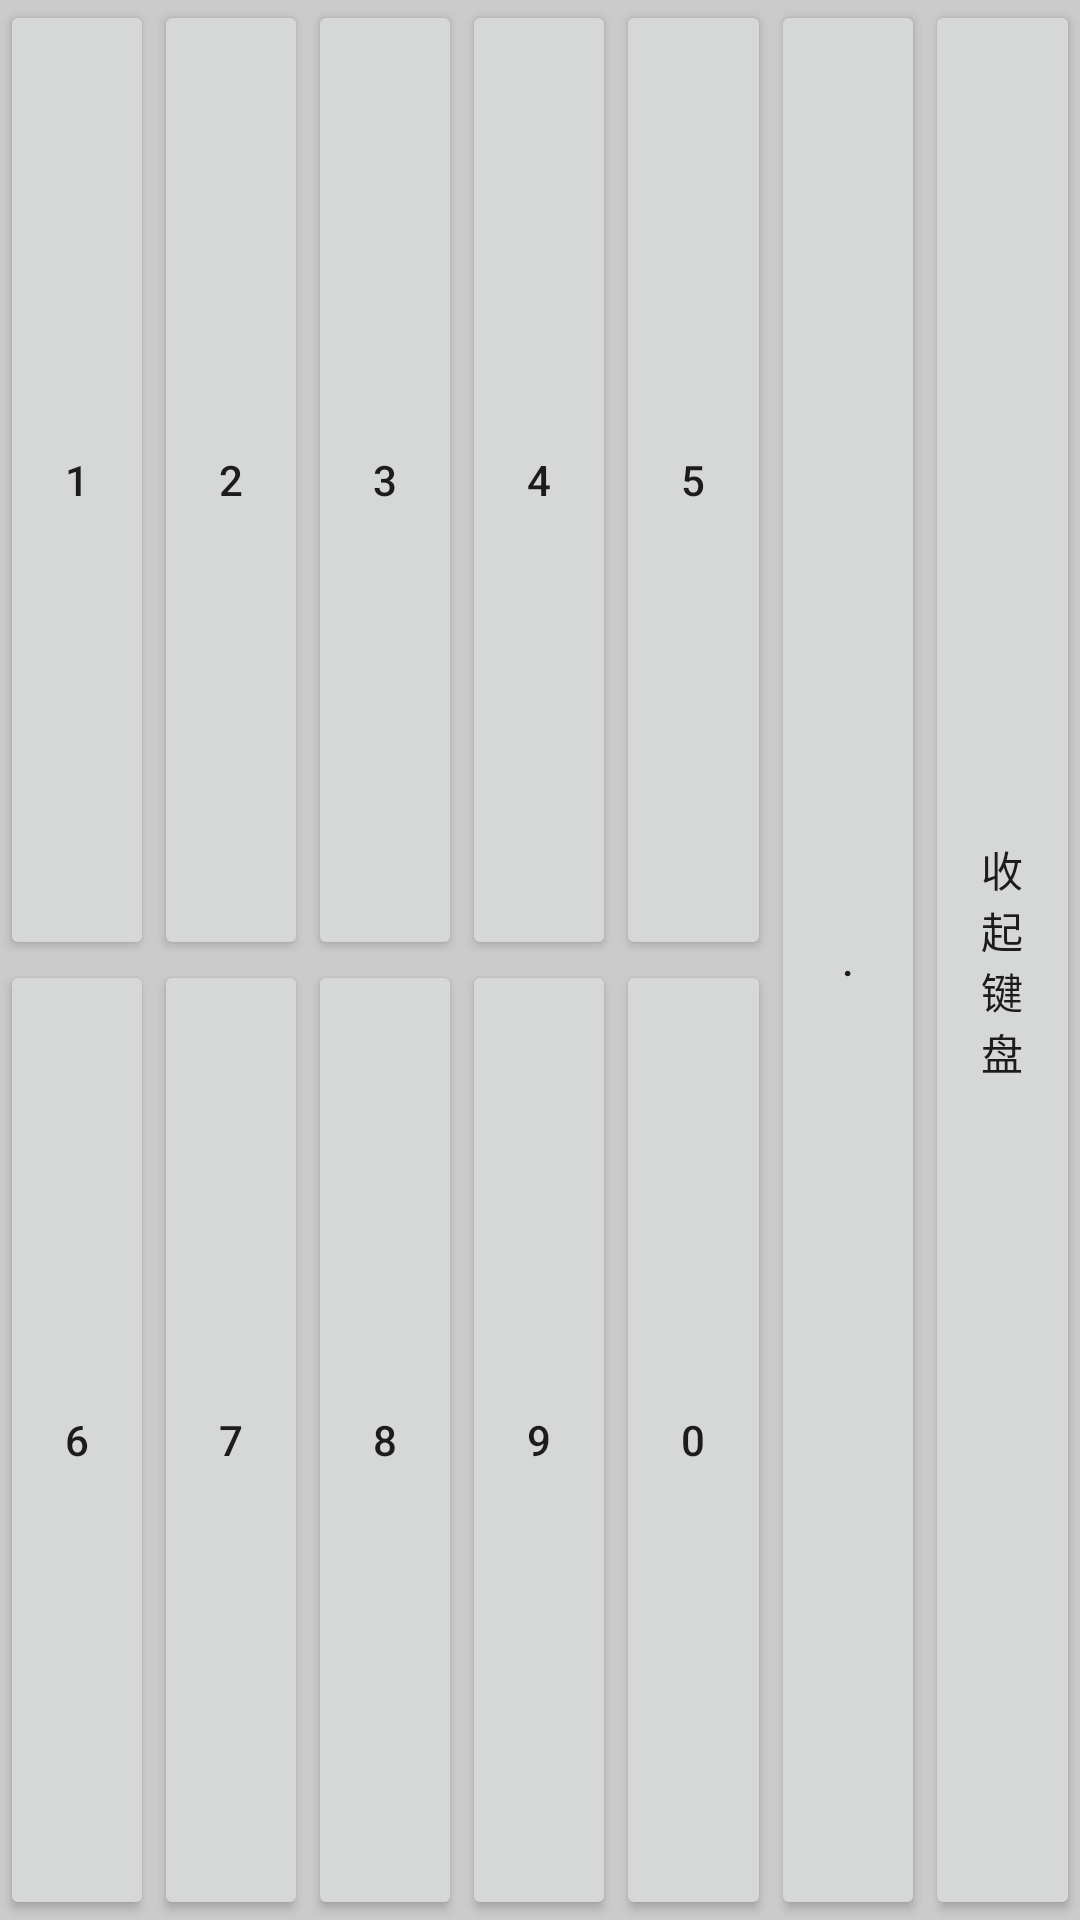

Write the Android layout XML for this screen, with the resource values it uses.
<!-- AndroidManifest.xml: application theme AppTheme -->
<!-- res/layout/exchange_rate_dialog.xml -->
<?xml version="1.0" encoding="utf-8"?>
<LinearLayout xmlns:android="http://schemas.android.com/apk/res/android"
    android:layout_width="match_parent"
    android:layout_height="100dp"
    android:background="#cbcbcb"
    android:orientation="horizontal">

    <LinearLayout
        android:layout_width="0dp"
        android:layout_height="match_parent"
        android:layout_weight="5"
        android:orientation="vertical">

        
        <LinearLayout
            android:layout_width="match_parent"
            android:layout_height="0dp"
            android:layout_weight="1"
            android:orientation="horizontal">

            <Button
                android:id="@+id/bt_1"
                android:layout_width="0dp"
                android:layout_height="match_parent"
                android:layout_weight="1"
                android:gravity="center"
                android:text="1" />

            <Button
                android:id="@+id/bt_2"
                android:layout_width="0dp"
                android:layout_height="match_parent"
                android:layout_weight="1"
                android:gravity="center"
                android:text="2" />

            <Button
                android:id="@+id/bt_3"
                android:layout_width="0dp"
                android:layout_height="match_parent"
                android:layout_weight="1"
                android:gravity="center"
                android:text="3" />

            <Button
                android:id="@+id/bt_4"
                android:layout_width="0dp"
                android:layout_height="match_parent"
                android:layout_weight="1"
                android:gravity="center"
                android:text="4" />

            <Button
                android:id="@+id/bt_5"
                android:layout_width="0dp"
                android:layout_height="match_parent"
                android:layout_weight="1"
                android:gravity="center"
                android:text="5" />
        </LinearLayout>

        
        <LinearLayout
            android:layout_width="match_parent"
            android:layout_height="0dp"
            android:layout_weight="1"
            android:orientation="horizontal">

            <Button
                android:id="@+id/bt_6"
                android:layout_width="0dp"
                android:layout_height="match_parent"
                android:layout_weight="1"
                android:gravity="center"
                android:text="6" />

            <Button
                android:id="@+id/bt_7"
                android:layout_width="0dp"
                android:layout_height="match_parent"
                android:layout_weight="1"
                android:gravity="center"
                android:text="7" />

            <Button
                android:id="@+id/bt_8"
                android:layout_width="0dp"
                android:layout_height="match_parent"
                android:layout_weight="1"
                android:gravity="center"
                android:text="8" />

            <Button
                android:id="@+id/bt_9"
                android:layout_width="0dp"
                android:layout_height="match_parent"
                android:layout_weight="1"
                android:gravity="center"
                android:text="9" />

            <Button
                android:id="@+id/bt_0"
                android:layout_width="0dp"
                android:layout_height="match_parent"
                android:layout_weight="1"
                android:gravity="center"
                android:text="0" />
        </LinearLayout>
    </LinearLayout>

    <Button
        android:id="@+id/bt_dot"
        android:layout_width="0dp"
        android:layout_height="match_parent"
        android:layout_weight="1"
        android:gravity="center"
        android:text="." />

    <Button
        android:id="@+id/bt_hide"
        android:layout_width="0dp"
        android:layout_height="match_parent"
        android:layout_weight="1"
        android:gravity="center"
        android:text="收起键盘" />


</LinearLayout>
<!-- resources referenced by this layout -->
<resources>
  <style name="AppTheme" parent="Theme.AppCompat.Light.NoActionBar">
          
          <item name="colorPrimary">@color/colorPrimary</item>
          <item name="colorPrimaryDark">@color/colorPrimaryDark</item>
          <item name="colorAccent">@color/colorAccent</item>
      </style>
  <color name="colorPrimary">#3F51B5</color>
  <color name="colorPrimaryDark">#303F9F</color>
  <color name="colorAccent">#FF4081</color>
</resources>
